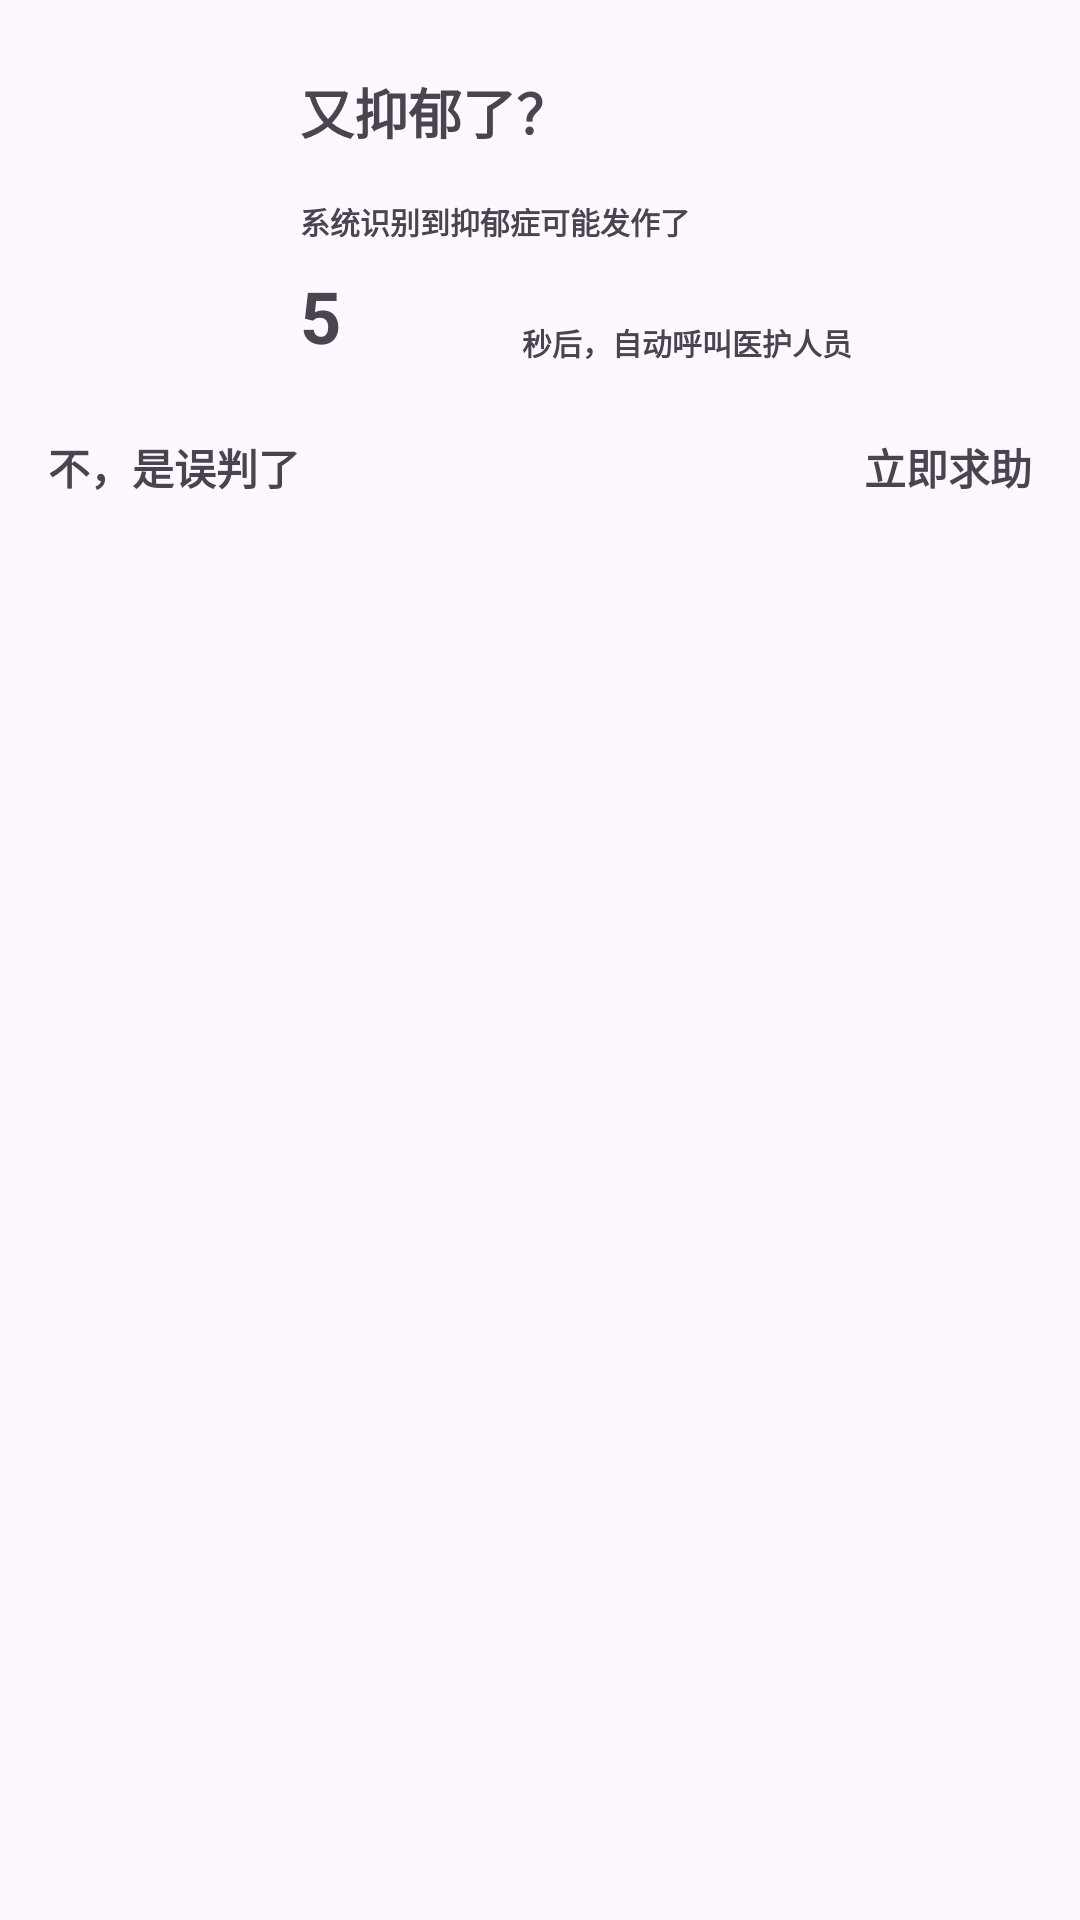

Reconstruct the res/layout file that produces this screen, plus the resources it refers to.
<!-- AndroidManifest.xml: application theme Theme.PhychosiolZ -->
<!-- res/layout/fragment_warning_dialog.xml -->
<?xml version="1.0" encoding="utf-8"?>

<LinearLayout xmlns:android="http://schemas.android.com/apk/res/android"
    xmlns:app="http://schemas.android.com/apk/res-auto"
    xmlns:tools="http://schemas.android.com/tools"
    android:orientation="vertical"
    android:layout_width="match_parent"
    android:layout_height="wrap_content"
    android:layout_marginHorizontal="16dp"
    android:background="#00000000"
    tools:context=".main.warning.WarningDialogFragment">

    <androidx.constraintlayout.widget.ConstraintLayout
        android:layout_width="match_parent"
        android:layout_height="wrap_content">

        <ImageView
            android:id="@+id/imageView6"
            android:layout_width="60dp"
            android:layout_height="60dp"
            android:layout_marginStart="24dp"
            android:layout_marginTop="24dp"
            android:src="@drawable/depressed"
            app:layout_constraintStart_toStartOf="parent"
            app:layout_constraintTop_toTopOf="parent" />

        <TextView
            android:id="@+id/textView12"
            android:layout_width="wrap_content"
            android:layout_height="wrap_content"
            android:layout_marginStart="16dp"
            android:text="又抑郁了？"
            android:textSize="18sp"
            android:textStyle="bold"
            app:layout_constraintStart_toEndOf="@+id/imageView6"
            app:layout_constraintTop_toTopOf="@+id/imageView6" />

        <TextView
            android:id="@+id/textView18"
            android:layout_width="wrap_content"
            android:layout_height="wrap_content"
            android:layout_marginTop="16dp"
            android:text="系统识别到抑郁症可能发作了"
            android:textSize="10sp"
            android:textStyle="bold"
            app:layout_constraintStart_toStartOf="@+id/textView12"
            app:layout_constraintTop_toBottomOf="@+id/textView12" />

        <TextView
            android:id="@+id/tv_secondLeft"
            android:layout_width="wrap_content"
            android:layout_height="wrap_content"
            android:layout_marginTop="8dp"
            android:text="5"
            android:textSize="24sp"
            android:textStyle="bold"
            app:layout_constraintStart_toStartOf="@+id/textView18"
            app:layout_constraintTop_toBottomOf="@+id/textView18" />

        <TextView
            android:id="@+id/textView11"
            android:layout_width="wrap_content"
            android:layout_height="wrap_content"
            android:layout_marginStart="8dp"
            android:layout_marginEnd="24dp"
            android:text="秒后，自动呼叫医护人员"
            android:textSize="10sp"
            android:textStyle="bold"
            app:layout_constraintBottom_toBottomOf="@+id/tv_secondLeft"
            app:layout_constraintEnd_toEndOf="parent"
            app:layout_constraintStart_toEndOf="@+id/tv_secondLeft" />

        <TextView
            android:id="@+id/tv_mistake"
            android:layout_width="wrap_content"
            android:layout_height="wrap_content"
            android:layout_marginStart="16dp"
            android:layout_marginTop="24dp"
            android:layout_marginBottom="16dp"
            android:text="不，是误判了"
            android:textSize="14sp"
            android:textStyle="bold"
            app:layout_constraintBottom_toBottomOf="parent"
            app:layout_constraintStart_toStartOf="parent"
            app:layout_constraintTop_toBottomOf="@+id/textView11" />

        <TextView
            android:id="@+id/tv_needHelp"
            android:layout_width="wrap_content"
            android:layout_height="wrap_content"
            android:layout_marginEnd="16dp"
            android:layout_marginBottom="16dp"
            android:text="立即求助"
            android:textSize="14sp"
            android:textStyle="bold"
            app:layout_constraintBottom_toBottomOf="parent"
            app:layout_constraintEnd_toEndOf="parent" />
    </androidx.constraintlayout.widget.ConstraintLayout>
</LinearLayout>
<!-- resources referenced by this layout -->
<resources>
  <style name="Theme.PhychosiolZ" parent="Theme.Material3.Light.NoActionBar">
          
          <item name="android:statusBarColor">@color/background_green</item>
          
          <item name="colorPrimary">@color/primary_green</item>
          <item name="colorSecondary">@color/theme_orange</item>
          <item name="colorTertiary">@color/primary_green</item>
          
          <item name="colorOnSurfaceVariant">@color/black</item>
      </style>
  <color name="background_green">#9DEEDD</color>
  <color name="primary_green">#379380</color>
  <color name="theme_orange">#F4BC7E</color>
  <color name="black">#FF000000</color>
</resources>
